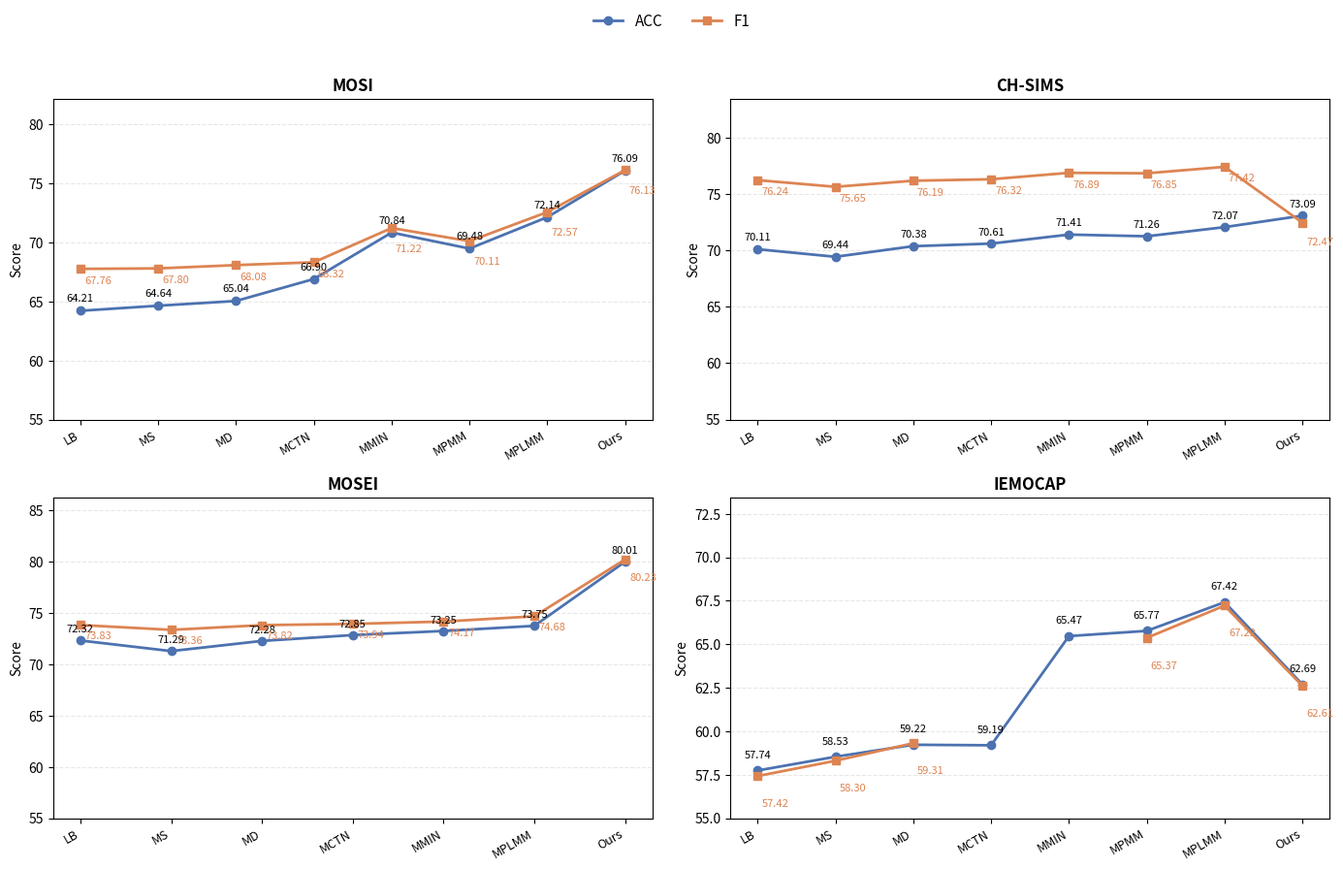

The script that saved this image:
"""
Quick helper to visualize the average ACC/F1 reported in the missing-modality table
for MOSI, CH-SIMS, MOSEI, and IEMOCAP.

It generates a 2x2 subplot figure where each panel shows bar charts of ACC and F1
for all compared methods. The script is self-contained; adjust the `DATA` list
if you want to update numbers.
"""

from pathlib import Path
import numpy as np
import pandas as pd
import matplotlib.pyplot as plt

# Table values copied from the paper snippet (Avg. across six missing cases)
# Columns: dataset, method, ACC, F1
DATA = [
    # MOSI
    ("MOSI", "LB", 64.21, 67.76),
    ("MOSI", "MS", 64.64, 67.80),
    ("MOSI", "MD", 65.04, 68.08),
    ("MOSI", "MCTN", 66.90, 68.32),
    ("MOSI", "MMIN", 70.84, 71.22),
    ("MOSI", "MPMM", 69.48, 70.11),
    ("MOSI", "MPLMM", 72.14, 72.57),
    ("MOSI", "Ours", 76.09, 76.13),
    # CH-SIMS
    ("CH-SIMS", "LB", 70.11, 76.24),
    ("CH-SIMS", "MS", 69.44, 75.65),
    ("CH-SIMS", "MD", 70.38, 76.19),
    ("CH-SIMS", "MCTN", 70.61, 76.32),
    ("CH-SIMS", "MMIN", 71.41, 76.89),
    ("CH-SIMS", "MPMM", 71.26, 76.85),
    ("CH-SIMS", "MPLMM", 72.07, 77.42),
    ("CH-SIMS", "Ours", 73.09, 72.47),
    # MOSEI
    ("MOSEI", "LB", 72.32, 73.83),
    ("MOSEI", "MS", 71.29, 73.36),
    ("MOSEI", "MD", 72.28, 73.82),
    ("MOSEI", "MCTN", 72.85, 73.94),
    ("MOSEI", "MMIN", 73.25, 74.17),
    ("MOSEI", "MPLMM", 73.75, 74.68),
    ("MOSEI", "Ours", 80.01, 80.23),
    # IEMOCAP
    ("IEMOCAP", "LB", 57.74, 57.42),
    ("IEMOCAP", "MS", 58.53, 58.30),
    ("IEMOCAP", "MD", 59.22, 59.31),
    ("IEMOCAP", "MCTN", 59.19, np.nan),   # F1 not reported (dagger in table)
    ("IEMOCAP", "MMIN", 65.47, np.nan),   # F1 not reported (dagger in table)
    ("IEMOCAP", "MPMM", 65.77, 65.37),
    ("IEMOCAP", "MPLMM", 67.42, 67.22),
    ("IEMOCAP", "Ours", 62.69, 62.61),
]

METHOD_ORDER = ["LB", "MS", "MD", "MCTN", "MMIN", "MPMM", "MPLMM", "Ours"]
DATASETS = ["MOSI", "CH-SIMS", "MOSEI", "IEMOCAP"]
COLORS = {"ACC": "#4C72B0", "F1": "#DD8452"}  # Colorblind-friendly pair


def main():
    df = pd.DataFrame(DATA, columns=["dataset", "method", "ACC", "F1"])

    # Prepare long-form data to make plotting easier.
    long_df = df.melt(
        id_vars=["dataset", "method"],
        value_vars=["ACC", "F1"],
        var_name="metric",
        value_name="score",
    )
    long_df["method"] = pd.Categorical(long_df["method"], METHOD_ORDER, ordered=True)

    fig, axes = plt.subplots(2, 2, figsize=(14, 9), sharey=False)
    axes = axes.ravel()

    for ax, dataset in zip(axes, DATASETS):
        sub = long_df[long_df["dataset"] == dataset].copy()
        sub.sort_values("method", inplace=True)

        acc = sub[sub["metric"] == "ACC"]["score"].to_numpy()
        f1 = sub[sub["metric"] == "F1"]["score"].to_numpy()
        methods = sub[sub["metric"] == "ACC"]["method"].astype(str).tolist()

        x = np.arange(len(methods))

        # Mask NaNs so lines break where values are missing.
        acc_masked = np.ma.masked_invalid(acc)
        f1_masked = np.ma.masked_invalid(f1)

        acc_line, = ax.plot(
            x,
            acc_masked,
            marker="o",
            linewidth=2.0,
            markersize=6,
            color=COLORS["ACC"],
            label="ACC",
        )
        f1_line, = ax.plot(
            x,
            f1_masked,
            marker="s",
            linewidth=2.0,
            markersize=6,
            color=COLORS["F1"],
            label="F1",
        )

        # Add numeric labels near points; bump labels apart to reduce overlap.
        span = sub["score"].dropna().max() - sub["score"].dropna().min()
        base_offset = max(span * 0.015, 0.6)

        for idx, (xi, yi) in enumerate(zip(x, acc)):
            if np.isnan(yi):
                continue
            ax.text(
                xi,
                yi + base_offset,
                f"{yi:.2f}",
                ha="center",
                va="bottom",
                fontsize=8,
            )
        for idx, (xi, yi) in enumerate(zip(x, f1)):
            if np.isnan(yi):
                continue
            extra = base_offset
            if not np.isnan(acc[idx]) and abs(yi - acc[idx]) < base_offset * 1.2:
                extra = base_offset * 2.2
            ax.text(
                xi + 0.05,
                yi - extra,
                f"{yi:.2f}",
                ha="left",
                va="top",
                fontsize=8,
                color=COLORS["F1"],
            )

        ax.set_title(dataset, fontsize=12, fontweight="bold")
        ax.set_xticks(x)
        ax.set_xticklabels(methods, rotation=30, ha="right", fontsize=9)
        ax.set_ylabel("Score")
        ax.set_ylim(55, max(sub["score"].dropna()) + 6)
        ax.grid(axis="y", linestyle="--", alpha=0.3)

    # Shared legend outside the plot grid.
    handles, labels = axes[0].get_legend_handles_labels()
    fig.legend(handles, labels, loc="upper center", ncol=2, frameon=False, fontsize=11)
    #fig.suptitle("Average performance under missing modalities (ACC / F1)", fontsize=14, y=0.98)
    fig.tight_layout(rect=[0, 0, 1, 0.93])

    out_dir = Path("figs")
    out_dir.mkdir(parents=True, exist_ok=True)
    out_file = out_dir / "missing_modalities_avg.png"
    fig.savefig(out_file, dpi=300, bbox_inches="tight")
    print(f"Saved figure to {out_file.resolve()}")
    plt.show()  # pop up window after saving


if __name__ == "__main__":
    main()
